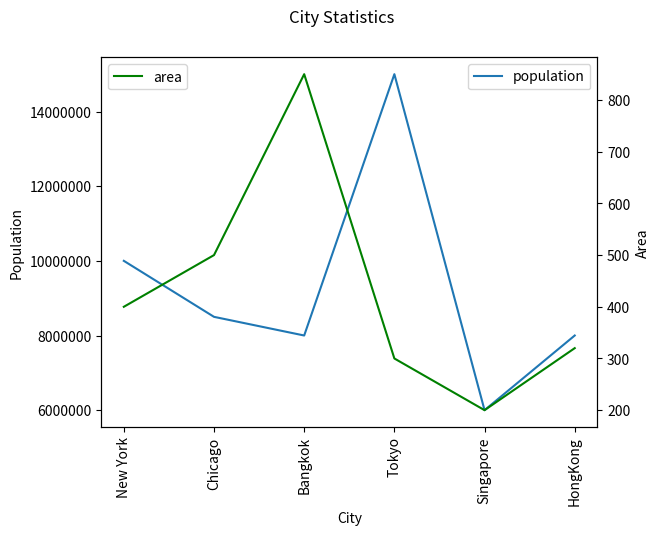

Recreate this plot in Python.
# ch4_20.py
import pandas as pd
import matplotlib.pyplot as plt

cities = {'population':[10000000,8500000,8000000,15000000,6000000,8000000],
          'area':[400, 500, 850, 300, 200, 320],
          'town':['New York','Chicago','Bangkok','Tokyo',
                   'Singapore','HongKong']}
tw = pd.DataFrame(cities, columns=['population','area'],index=cities['town'])

fig, ax = plt.subplots()
fig.suptitle("City Statistics")
ax.set_ylabel("Population")
ax.set_xlabel("City")
ax.ticklabel_format(style='plain')      # 不用科學記號表示
ax2 = ax.twinx()
ax2.set_ylabel("Area")
tw['population'].plot(ax=ax,rot=90)     # 繪製人口數線
tw['area'].plot(ax=ax2, style='g-')     # 繪製面積線
ax.legend(loc=1)                        # 圖例位置在右上
ax2.legend(loc=2)                       # 圖例位置在左上
plt.show()








